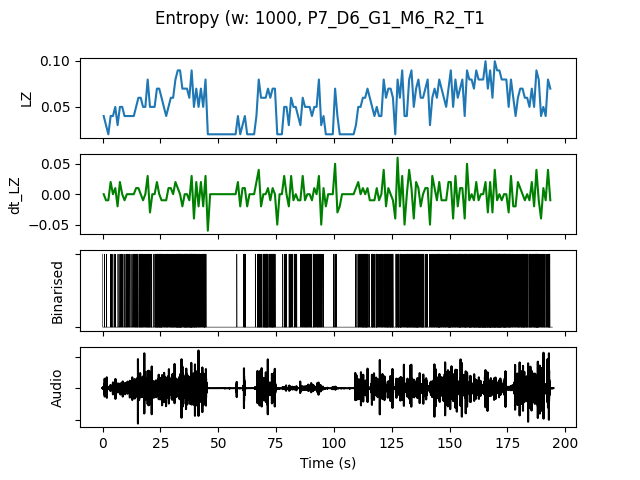

Source data for this figure (header and first rows):
, t0, LZ, dt_LZ, IOI, nCounts
0.0, 0.0, 0.03986, 0.0, 500.0, 2
1.0, 1.0, 0.0299, -0.009966, 1000, 1
2.0, 2.0, 0.01993, -0.009966, 0.0, 0
3.0, 3.0, 0.03986, 0.01993, 500.0, 2
4.0, 4.0, 0.03986, 0.0, 1000, 1
5.0, 5.0, 0.04983, 0.009966, 500.0, 2
6.0, 6.0, 0.0299, -0.01993, 1000, 1
7.0, 7.0, 0.04983, 0.01993, 500.0, 2
8.0, 8.0, 0.04983, 0.0, 500.0, 2
9.0, 9.0, 0.03986, -0.009966, 500.0, 2
10.0, 10.0, 0.03986, 0.0, 333.3, 3
11.0, 11.0, 0.03986, 0.0, 500.0, 2
12.0, 12.0, 0.03986, 0.0, 500.0, 2
13.0, 13.0, 0.03986, 0.0, 500.0, 2
14.0, 14.0, 0.04983, 0.009966, 250.0, 4
15.0, 15.0, 0.05979, 0.009966, 250.0, 4
16.0, 16.0, 0.05979, 0.0, 200.0, 5
17.0, 17.0, 0.04983, -0.009966, 333.3, 3
18.0, 18.0, 0.04983, 0.0, 333.3, 3
19.0, 19.0, 0.07973, 0.0299, 200.0, 5
20.0, 20.0, 0.04983, -0.0299, 333.3, 3
21.0, 21.0, 0.04983, 0.0, 500.0, 2
22.0, 22.0, 0.04983, 0.0, 333.3, 3
23.0, 23.0, 0.06976, 0.01993, 166.7, 6
24.0, 24.0, 0.06976, 0.0, 166.7, 6
25.0, 25.0, 0.05979, -0.009966, 166.7, 6
26.0, 26.0, 0.04983, -0.009966, 333.3, 3
27.0, 27.0, 0.03986, -0.009966, 250.0, 4
28.0, 28.0, 0.04983, 0.009966, 333.3, 3
29.0, 29.0, 0.05979, 0.009966, 250.0, 4
30.0, 30.0, 0.05979, 0.0, 200.0, 5
31.0, 31.0, 0.07973, 0.01993, 200.0, 5
32.0, 32.0, 0.08969, 0.009966, 142.9, 7
33.0, 33.0, 0.08969, 0.0, 111.1, 9
34.0, 34.0, 0.06976, -0.01993, 333.3, 3
35.0, 35.0, 0.06976, 0.0, 142.9, 7
36.0, 36.0, 0.06976, 0.0, 166.7, 6
37.0, 37.0, 0.05979, -0.009966, 200.0, 5
38.0, 38.0, 0.08969, 0.0299, 111.1, 9
39.0, 39.0, 0.04983, -0.03986, 200.0, 5
40.0, 40.0, 0.06976, 0.01993, 200.0, 5
41.0, 41.0, 0.04983, -0.01993, 333.3, 3
42.0, 42.0, 0.06976, 0.01993, 250.0, 4
43.0, 43.0, 0.04983, -0.01993, 250.0, 4
44.0, 44.0, 0.07973, 0.0299, 200.0, 5
45.0, 45.0, 0.01993, -0.05979, 0.0, 0
46.0, 46.0, 0.01993, 0.0, 0.0, 0
47.0, 47.0, 0.01993, 0.0, 0.0, 0
48.0, 48.0, 0.01993, 0.0, 0.0, 0
49.0, 49.0, 0.01993, 0.0, 0.0, 0
50.0, 50.0, 0.01993, 0.0, 0.0, 0
51.0, 51.0, 0.01993, 0.0, 0.0, 0
52.0, 52.0, 0.01993, 0.0, 0.0, 0
53.0, 53.0, 0.01993, 0.0, 0.0, 0
54.0, 54.0, 0.01993, 0.0, 0.0, 0
55.0, 55.0, 0.01993, 0.0, 0.0, 0
56.0, 56.0, 0.01993, 0.0, 0.0, 0
57.0, 57.0, 0.01993, 0.0, 0.0, 0
58.0, 58.0, 0.03986, 0.01993, 1000, 1
59.0, 59.0, 0.01993, -0.01993, 0.0, 0
... 134 more rows
